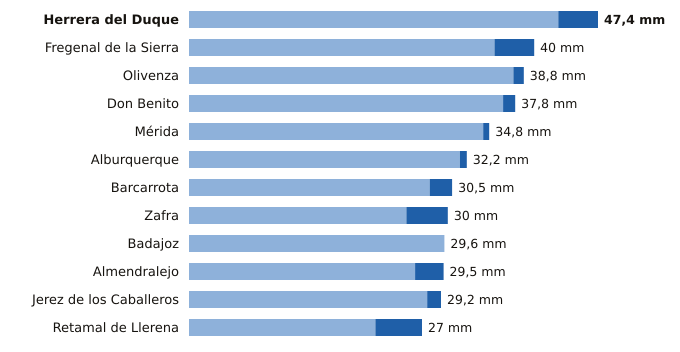

The table this chart was drawn from, first rows:
estacion, provincia, indicativo, mm_6_dias_anteriores, mm_hoy, mm_7_dias, horas_de_hoy
Herrera del Duque, Badajoz, 4244X, 42.8, 4.6, 47.4, 12
Fregenal de la Sierra, Badajoz, 4520X, 35.4, 4.6, 40.0, 12
Olivenza, Badajoz, 4486X, 37.6, 1.2, 38.8, 12
Don Benito, Badajoz, 4358X, 36.4, 1.4, 37.8, 12
Mérida, Badajoz, 4410X, 34.1, 0.7, 34.8, 12
Alburquerque, Badajoz, 4464X, 31.4, 0.8, 32.2, 12
Barcarrota, Badajoz, 4492F, 27.9, 2.6, 30.5, 12
Zafra, Badajoz, 4427X, 25.2, 4.8, 30.0, 12
Badajoz, Badajoz, 4478X, 29.6, 0.0, 29.6, 12
Almendralejo, Badajoz, 4436Y, 26.2, 3.3, 29.5, 12
Jerez de los Caballeros, Badajoz, 4511C, 27.6, 1.6, 29.2, 12
Retamal de Llerena, Badajoz, 4362X, 21.6, 5.4, 27.0, 12
